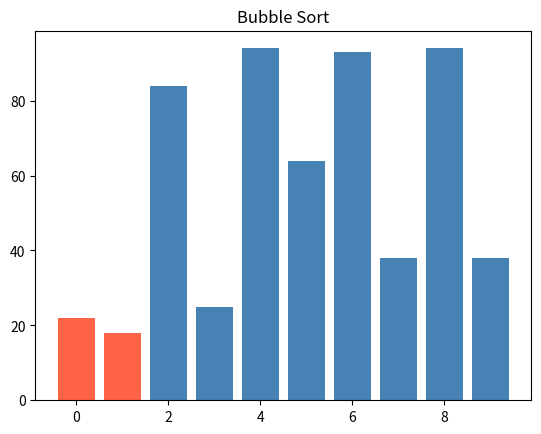
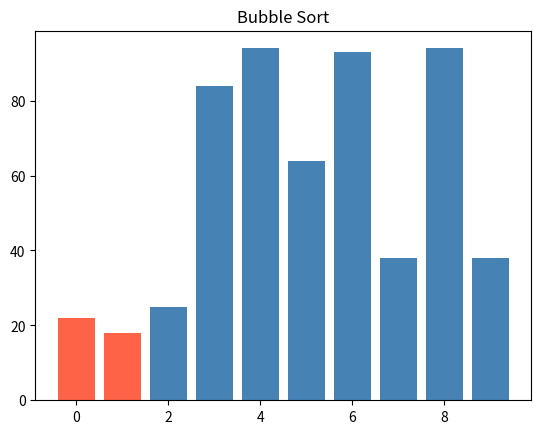
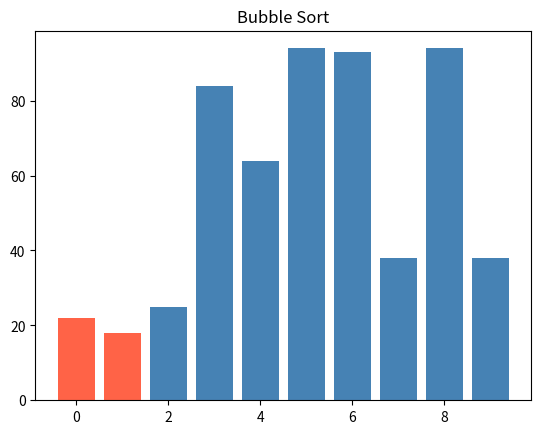
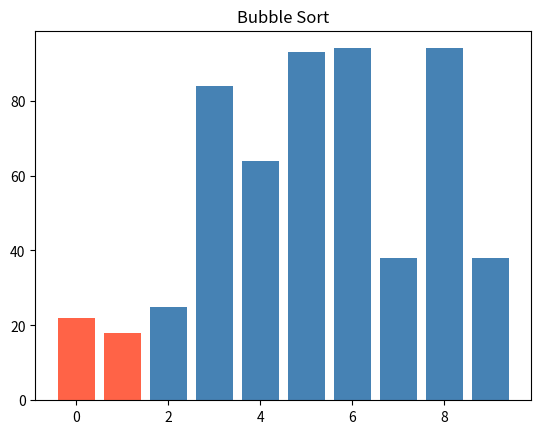
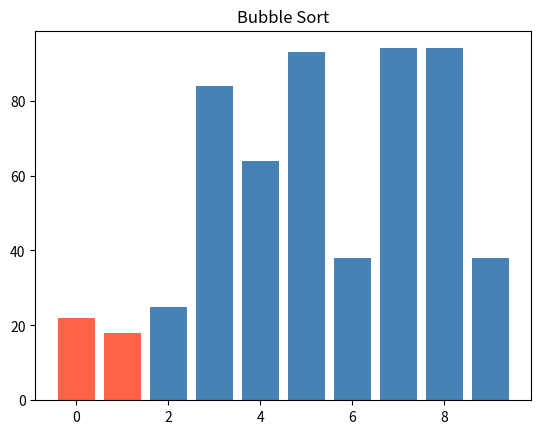
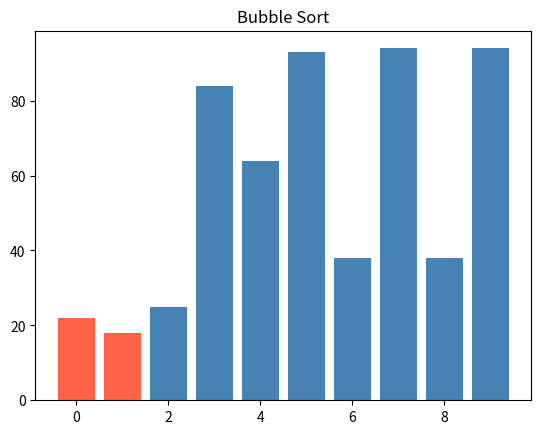
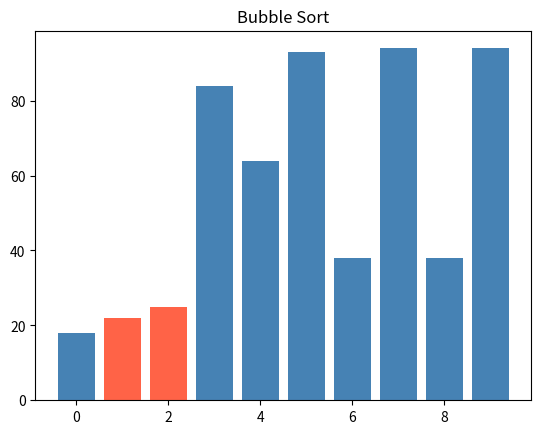
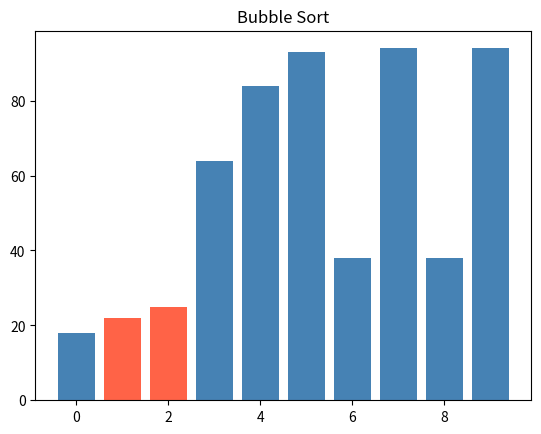
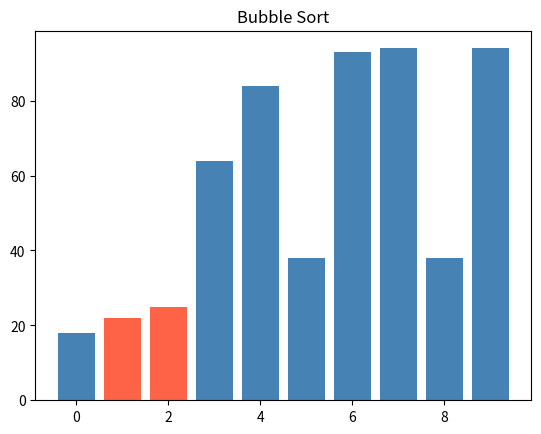
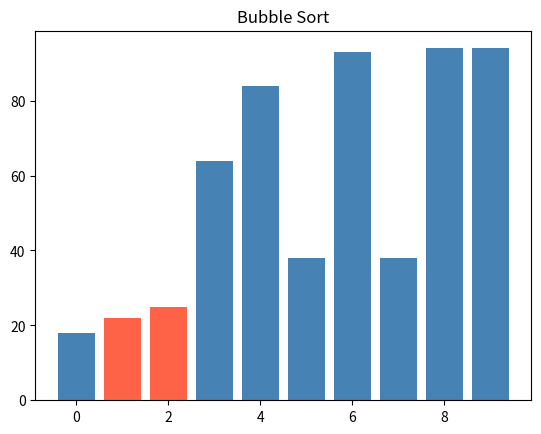
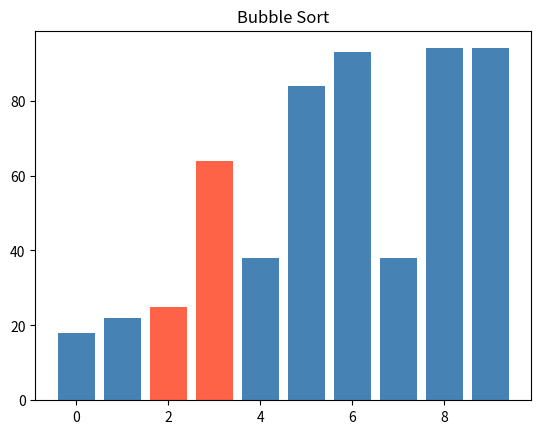
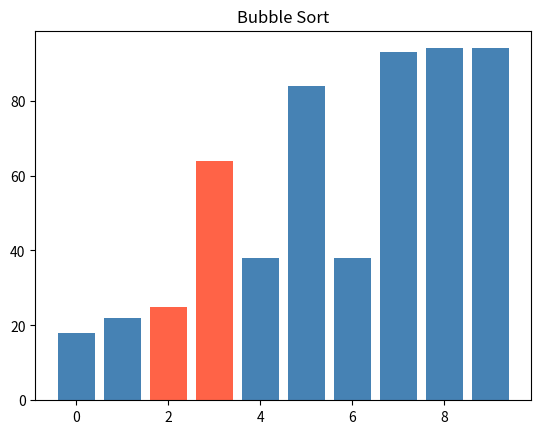
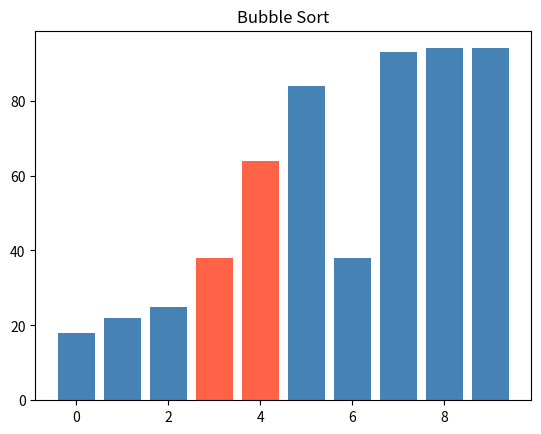
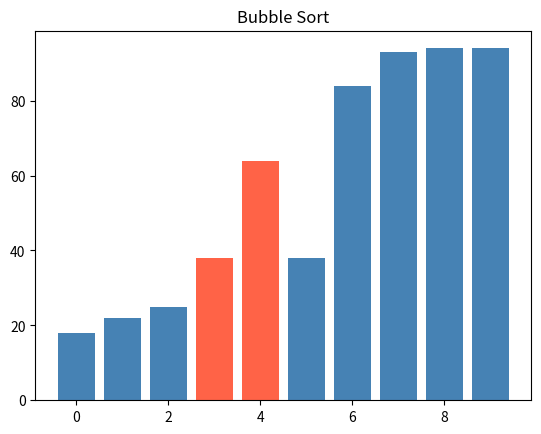
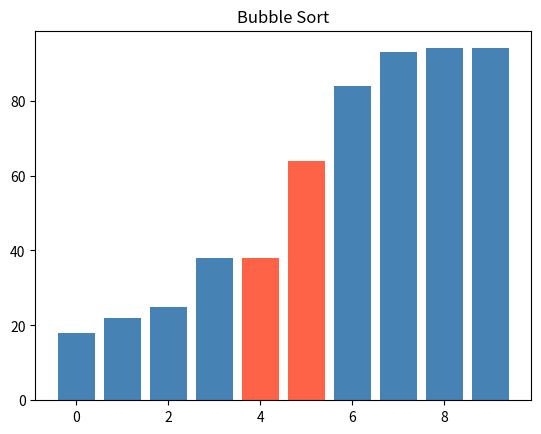

Write the Python code that produced these figures, in order.
import random
import matplotlib.pyplot as plt

def random_numbers(count, low=0, high=100):
    return [random.randint(low, high) for _ in range(count)]


def selection_sort(values):

    for j in range(len(values)):
        min_index = j
        min_value = values[min_index]
        for i in range(j+1, len(values)):
            if values[i] < min_value:
                min_index = i
                min_value = values[i]
        values[j], values[min_index] = values[min_index], values[j]
        print(values)
    return values


def bubble_sort(values):

    plt.ion()
    plt.show()
    for j in range(len(values)):
        for i in range(len(values)-1):
            if values[i] > values[i+1]:
                values[i], values[i+1] = values[i+1], values[i]
                index_highlight1 = j
                index_highlight2 = j + 1
                colors = ["steelblue"] * len(values)
                colors[index_highlight1] = "tomato"
                colors[index_highlight2] = "tomato"
                plt.clf()
                plt.bar(range(len(values)), values, color=colors)
                plt.title("Bubble Sort")
                plt.pause(0.1)
        print(values)
    plt.ioff()
    plt.show()
    return (values)




if __name__ == "__main__":
    values = random_numbers(10)
    #selection_sort(values)
    bubble_sort(values)
